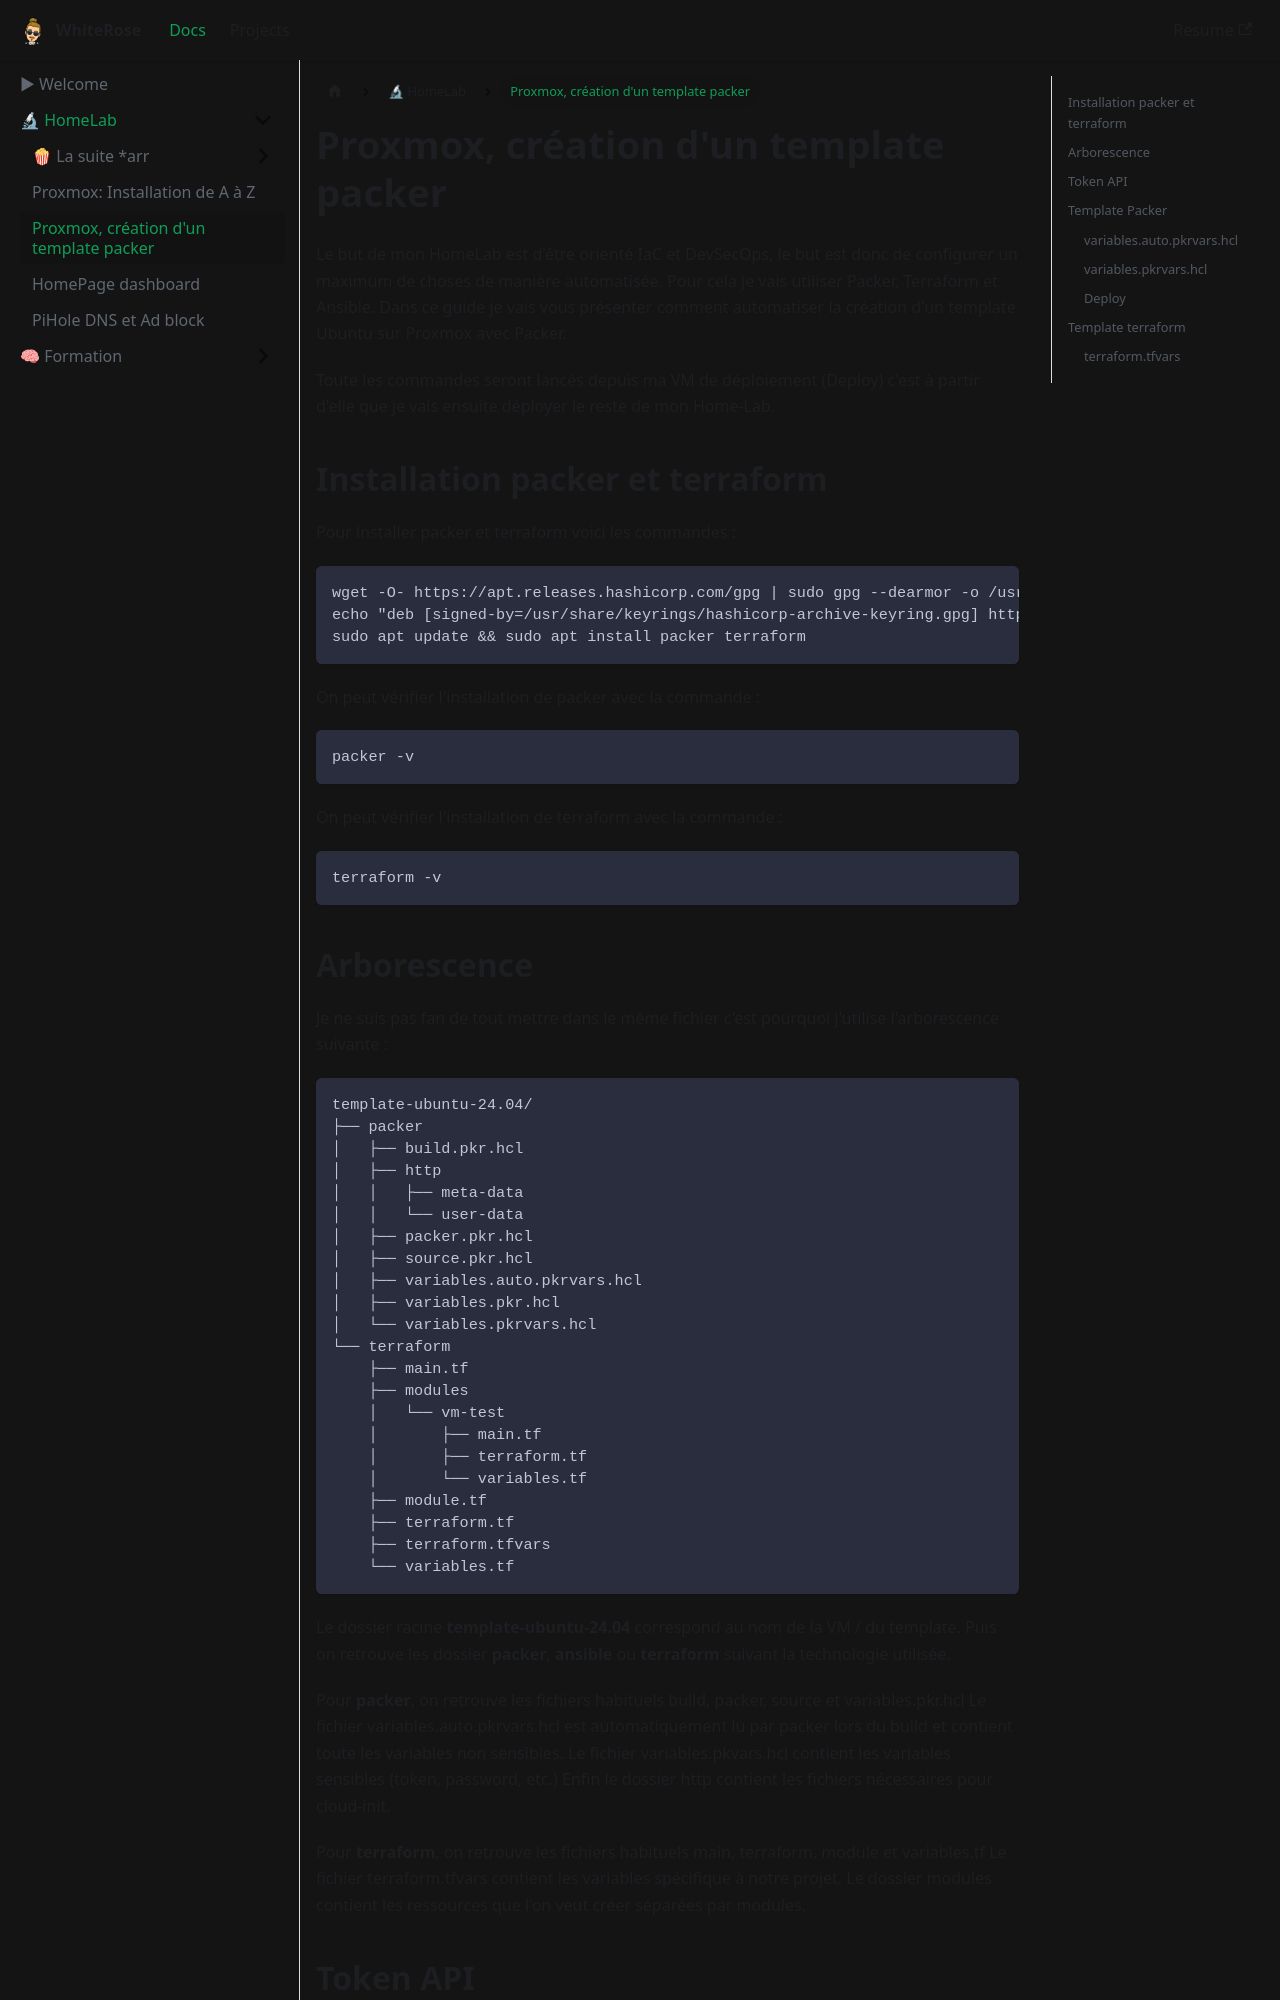

repository: WhiteRoseLK/whiteroselk.github.io · page: docs/homelab/2024-05-26-Proxmox-Template-Packer copy/index.html · generator: docusaurus

---
title: "Proxmox, création d'un template packer"
author: Mathieu Bannwarth
author_url: https://github.com/WhiteRoseLK/
author_title: Cybersecurity IT engineer
author_image_url: https://avatars.githubusercontent.com/u/50756181
---

Le but de mon HomeLab est d'être orienté IaC et DevSecOps, le but est donc de configurer un maximum de choses de manière automatisée.
Pour cela je vais utiliser Packer, Terraform et Ansible. Dans ce guide je vais vous présenter comment automatiser la création d'un template Ubuntu sur Proxmox avec Packer.

Toute les commandes seront lancés depuis ma VM de déploiement (Deploy) c'est à partir d'elle que je vais ensuite déployer le reste de mon Home-Lab.

## Installation packer et terraform

Pour installer packer et terraform voici les commandes :
```bash
wget -O- https://apt.releases.hashicorp.com/gpg | sudo gpg --dearmor -o /usr/share/keyrings/hashicorp-archive-keyring.gpg
echo "deb [signed-by=/usr/share/keyrings/hashicorp-archive-keyring.gpg] https://apt.releases.hashicorp.com $(lsb_release -cs) main" | sudo tee /etc/apt/sources.list.d/hashicorp.list
sudo apt update && sudo apt install packer terraform
```

On peut vérifier l'installation de packer avec la commande :
```bash
packer -v
```

On peut vérifier l'installation de terraform avec la commande :
```bash
terraform -v
```
